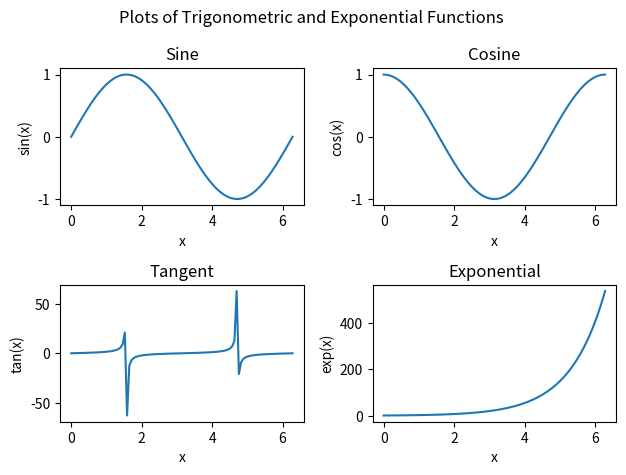

This chart was generated by the following Python code:
import matplotlib.pyplot as plt
import numpy as np

# create some sample data
x = np.linspace(0, 2*np.pi, 100)
y1 = np.sin(x)
y2 = np.cos(x)
y3 = np.tan(x)
y4 = np.exp(x)

# create a figure with a 2x2 grid of subplots
fig, axs = plt.subplots(nrows=2, ncols=2)

# plot the data on the subplots and add labels
axs[0, 0].plot(x, y1)
axs[0, 0].set_xlabel('x')
axs[0, 0].set_ylabel('sin(x)')
axs[0, 1].plot(x, y2)
axs[0, 1].set_xlabel('x')
axs[0, 1].set_ylabel('cos(x)')
axs[1, 0].plot(x, y3)
axs[1, 0].set_xlabel('x')
axs[1, 0].set_ylabel('tan(x)')
axs[1, 1].plot(x, y4)
axs[1, 1].set_xlabel('x')
axs[1, 1].set_ylabel('exp(x)')

# set titles for the subplots and the figure
axs[0, 0].set_title('Sine')
axs[0, 1].set_title('Cosine')
axs[1, 0].set_title('Tangent')
axs[1, 1].set_title('Exponential')
fig.suptitle('Plots of Trigonometric and Exponential Functions')

# adjust the layout and display the figure
fig.tight_layout()
plt.show()
